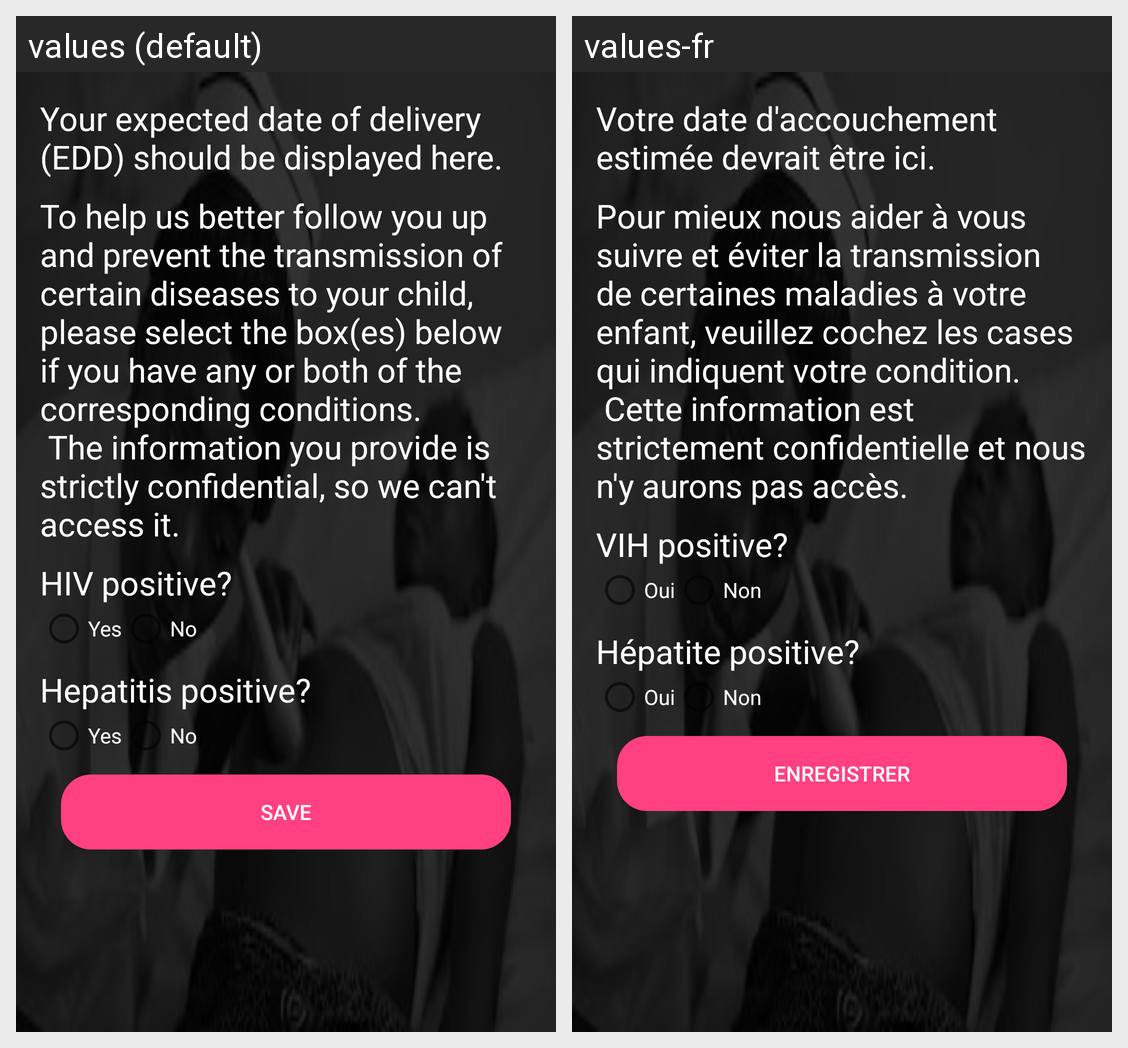

The Android screen above is rendered under two locales of the same app. Produce the string resources it draws, with the default and per-locale values.
Android screen res/layout/content_expected_date_of_delivery.xml rendered under 2 locales, left to right: values (default), values-fr. Device: Nexus 5 (rendered at 1080×1920; each locale shown at half size, 540×960, under a caption strip naming it); theme AppTheme.
Strings drawn on this screen, with the default value and each locale's value (text and hints the layout hard-codes, and strings that could not be matched under every locale, appear in the picture but are not listed):

edd_text
  values: Your expected date of delivery (EDD) should be displayed here.
  values-fr: Votre date d'accouchement estimée devrait être ici.

sn_select_text
  values: To help us better follow you up and prevent the transmission of certain diseases to your child, please select the box(es) below if you have any or both of the corresponding conditions.
       The information you provide is strictly confidential, so we can't access it.
  values-fr: Pour mieux nous aider à vous suivre et éviter la transmission de certaines maladies à votre enfant, veuillez cochez les cases qui indiquent votre condition.
       Cette information est strictement confidentielle et nous n'y aurons pas accès.

hiv_checkbox_text
  values: HIV positive?
  values-fr: VIH positive?

sn_status_positive
  values: Yes
  values-fr: Oui

sn_status_negative
  values: No
  values-fr: Non

hepatitis_checkbox_text
  values: Hepatitis positive?
  values-fr: Hépatite positive?

submit_button_text
  values: Save
  values-fr: Enregistrer
